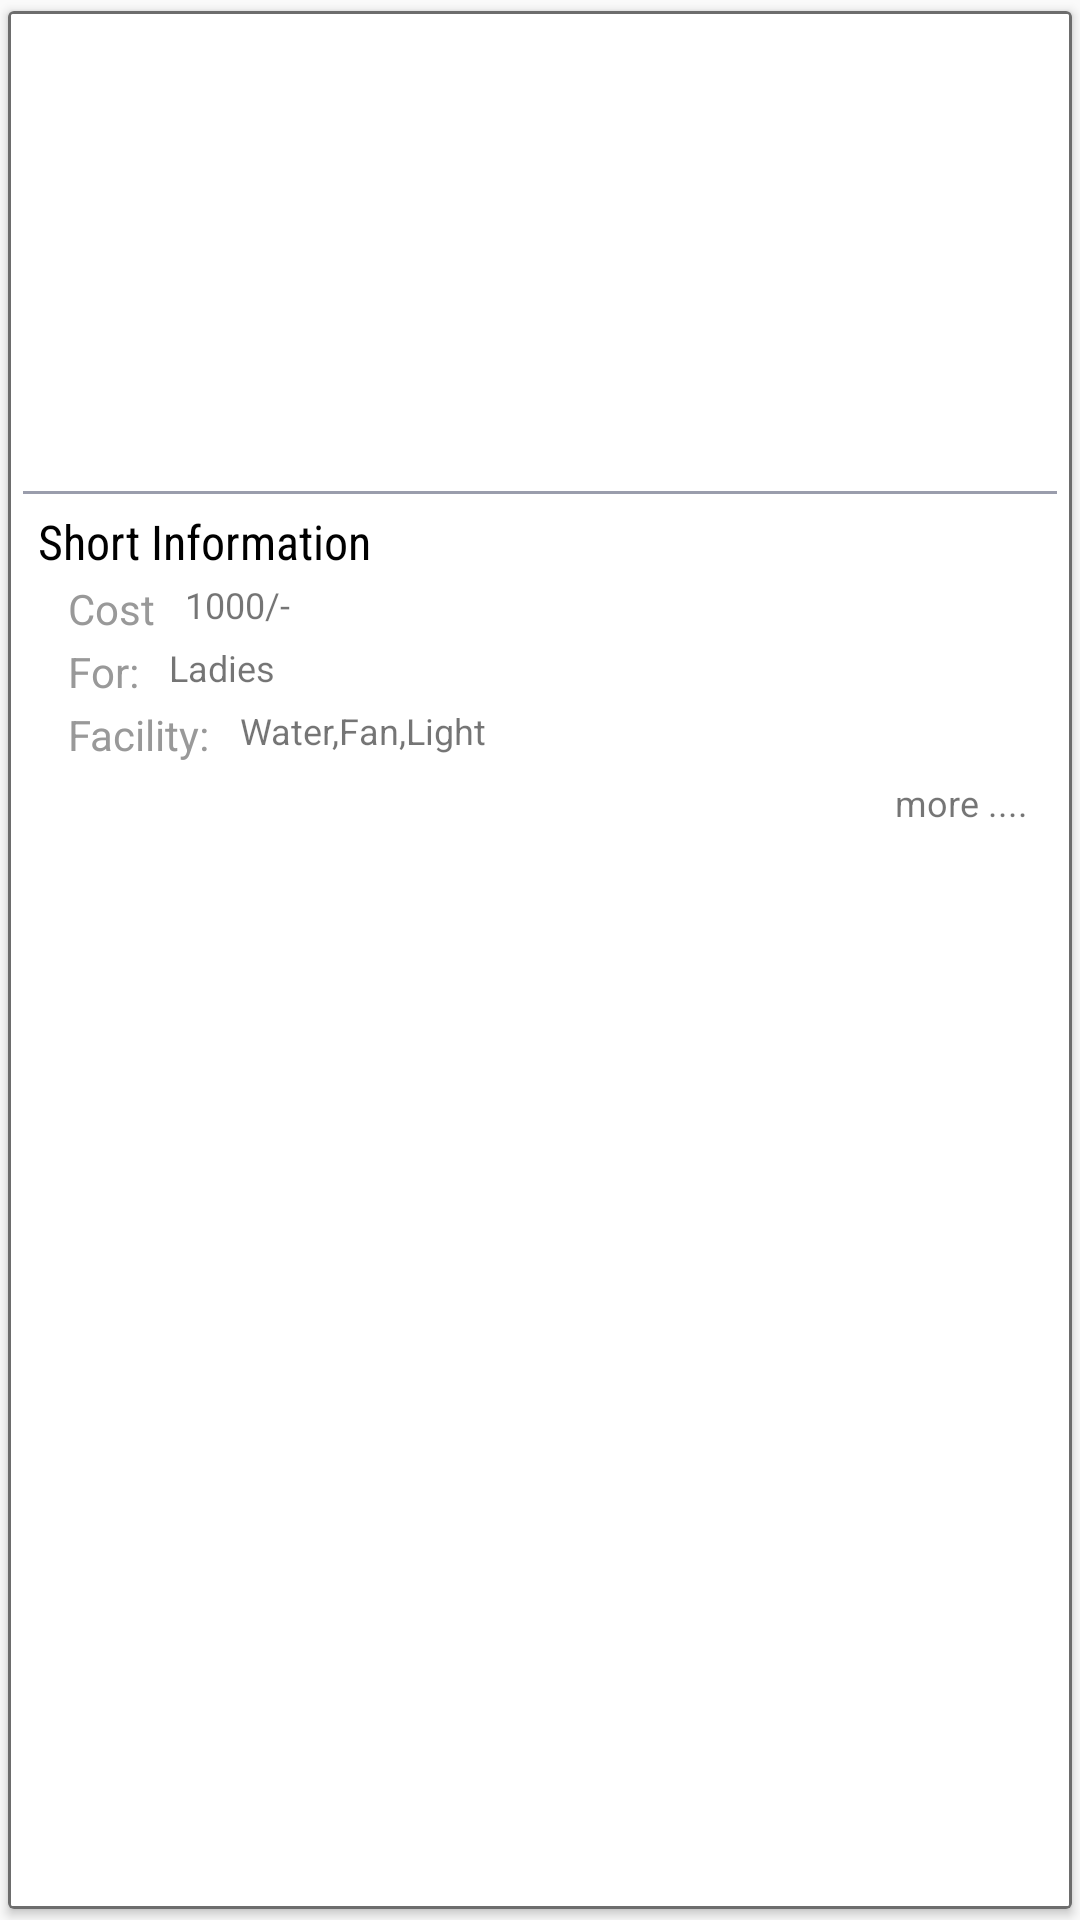

Here is an Android app screen rendered from its layout file. Give the layout XML and the strings, colors and styles it references.
<!-- AndroidManifest.xml: application theme AppTheme -->
<!-- res/layout/view_room_recycler.xml -->
<?xml version="1.0" encoding="utf-8"?>
<android.support.v7.widget.CardView xmlns:android="http://schemas.android.com/apk/res/android"
    xmlns:app="http://schemas.android.com/tools"
    xmlns:card_view="http://schemas.android.com/apk/res-auto"
    android:layout_width="match_parent"
    android:layout_height="wrap_content"
    android:layout_marginLeft="10dp"
    android:layout_marginRight="10dp"
    android:layout_marginTop="10dp"
    android:elevation="160dp"
    android:paddingBottom="16dp"
    app:cardCornerRadius="4dp"
    app:cardElevation="10dp"
    card_view:cardUseCompatPadding="true">

    <LinearLayout
        android:layout_width="match_parent"
        android:layout_height="match_parent"
        android:background="@drawable/recyclerview_text_shape"
        android:orientation="vertical">

        <FrameLayout
            android:layout_width="match_parent"
            android:layout_height="150dp">

            <ImageView
                android:id="@+id/imageView"
                android:layout_width="match_parent"
                android:layout_height="150dp"
                android:background="@drawable/first" />

            <ImageView
                android:layout_width="50dp"
                android:layout_height="50dp"
                android:layout_gravity="center|right"
                android:background="@drawable/ic_keyboard_arrow_right_black_24dp" />

            <ImageView
                android:id="@+id/imageView2"
                android:layout_width="50dp"
                android:layout_height="50dp"
                android:layout_gravity="center|left"
                android:layout_marginRight="10dp"
                android:background="@drawable/ic_keyboard_arrow_left_black_24dp" />

        </FrameLayout>


        <TextView
            android:layout_width="match_parent"
            android:layout_height="1dp"
            android:layout_marginTop="5dp"
            android:background="#ff9a9dac" />

        <TextView
            android:id="@+id/tv_shortInformation"
            android:layout_width="match_parent"
            android:layout_height="wrap_content"
            android:layout_marginLeft="5dp"
            android:layout_marginTop="5dp"
            android:fontFamily="sans-serif-condensed"
            android:text="Short Information"
            android:textColor="#000000"
            android:textSize="16sp" />

        <LinearLayout
            android:orientation="horizontal"
            android:layout_width="match_parent"
            android:layout_height="wrap_content">

        <TextView
            android:layout_width="wrap_content"
            android:layout_height="wrap_content"
            android:layout_marginLeft="15dp"
            android:layout_marginTop="2dp"
            android:text="Cost"
            android:textColor="#999999"
            android:textSize="14sp" />

            <TextView
                android:id="@+id/rcy_tv_cost"
                android:layout_marginLeft="10dp"
                android:textSize="12sp"
                android:text="1000/-"
                android:layout_width="match_parent"
                android:layout_height="wrap_content" />

        </LinearLayout>

        <LinearLayout
            android:orientation="horizontal"
            android:layout_width="match_parent"
            android:layout_height="wrap_content">

            <TextView

                android:layout_width="wrap_content"
                android:layout_height="wrap_content"
                android:layout_marginLeft="15dp"
                android:layout_marginTop="2dp"
                android:text="For:"
                android:textColor="#999999"
                android:textSize="14sp" />

            <TextView
                android:id="@+id/rcy_tv_for"
                android:layout_marginLeft="10dp"
                android:textSize="12sp"
                android:text="Ladies"
                android:layout_width="match_parent"
                android:layout_height="wrap_content" />

        </LinearLayout>



        <LinearLayout
            android:orientation="horizontal"
            android:layout_width="match_parent"
            android:layout_height="wrap_content">

            <TextView

                android:layout_width="wrap_content"
                android:layout_height="wrap_content"
                android:layout_marginLeft="15dp"
                android:layout_marginTop="2dp"
                android:text="Facility:"
                android:textColor="#999999"
                android:textSize="14sp" />

            <TextView
                android:id="@+id/rcy_tv_facility"
                android:layout_marginLeft="10dp"
                android:textSize="12sp"
                android:text="Water,Fan,Light"
                android:layout_width="match_parent"
                android:layout_height="wrap_content" />

        </LinearLayout>




        <TextView
            android:id="@+id/tv_moreInformation"
            android:layout_width="match_parent"
            android:layout_height="wrap_content"
            android:layout_marginBottom="5dp"
            android:layout_marginLeft="5dp"
            android:layout_marginRight="10dp"
            android:layout_marginTop="5dp"
            android:gravity="right"
            android:text="more ...."
            android:textSize="12sp" />


    </LinearLayout>


</android.support.v7.widget.CardView>
<!-- resources referenced by this layout -->
<resources>
  <!-- drawable ic_keyboard_arrow_left_black_24dp (drawable) -->
  <vector android:height="30dp" android:viewportHeight="24.0"
      android:viewportWidth="24.0" android:width="24dp" xmlns:android="http://schemas.android.com/apk/res/android">
      <path android:fillColor="#FFf" android:pathData="M15.41,16.09l-4.58,-4.59 4.58,-4.59L14,5.5l-6,6 6,6z"/>
  </vector>
  <!-- drawable ic_keyboard_arrow_right_black_24dp (drawable) -->
  <vector android:alpha="0.98" android:height="24dp"
      android:viewportHeight="24.0" android:viewportWidth="24.0"
      android:width="24dp" xmlns:android="http://schemas.android.com/apk/res/android">
      <path android:fillColor="#fff" android:pathData="M8.59,16.34l4.58,-4.59 -4.58,-4.59L10,5.75l6,6 -6,6z"/>
  </vector>
  <!-- drawable recyclerview_text_shape (drawable) -->
  <?xml version="1.0" encoding="utf-8"?>
  <shape xmlns:android="http://schemas.android.com/apk/res/android" android:shape="rectangle">
  
      <solid android:color="#FFFFFF"/>
      <stroke
          android:width="1dp"
          android:color="@color/shape_recycler_border"/>
      <padding
          android:bottom="5dp"
          android:left="5dp"
          android:right="5dp"
          android:top="5dp"/>
      <corners
          android:bottomLeftRadius="1dp"
          android:bottomRightRadius="1dp"
          android:topLeftRadius="1dp"
          android:topRightRadius="1dp"/>
  
  </shape>
  <style name="AppTheme" parent="Theme.AppCompat.Light.DarkActionBar">
          
          <item name="colorPrimary">@color/colorPrimary</item>
          <item name="colorPrimaryDark">@color/colorPrimaryDark</item>
          <item name="colorAccent">@color/colorAccent</item>
      </style>
  <color name="shape_recycler_border">#6d6d6d</color>
  <color name="colorPrimary">#3F51B5</color>
  <color name="colorPrimaryDark">#303F9F</color>
  <color name="colorAccent">#FF4081</color>
</resources>
